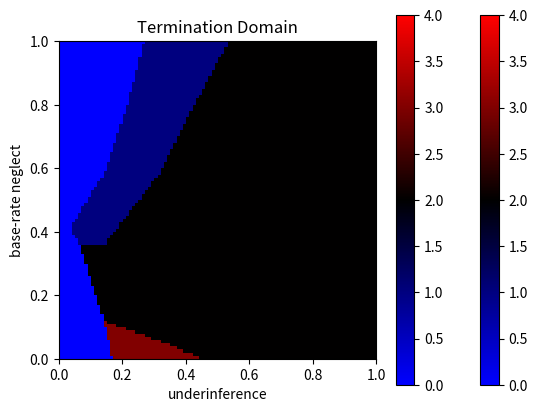

Source code (Python):
# -*- coding: utf-8 -*-
"""
Spyder Editor

This is a temporary script file.
"""
import numpy as np
import matplotlib.pyplot as plt
from matplotlib.pyplot import imshow, show, colorbar
import matplotlib.colors

# %% Code cell: Set Parameters
# PARAMETERS
diagnosticity=0.8
T=4
implementation_cost=400
testing_cost=10
prize=1000
prior_success=0.3

# %% Code cell: Generate vectors needed for calculations
thresholds_implementation = np.empty((100,100))
thresholds_implementation[:] = np.nan
thresholds_termination = np.empty([100, 100])
thresholds_termination[:] = np.nan

# %% Code cell: Start loop to calculate stopping behavior for any agent

column = 0
while column <=99:
    
    row = 0
    while row <=99:
        
        c_underinference = column/100+0.01
        d_brn = row/100+0.01
        
        # Create Vectors
        Strategy = np.empty((T+T+1,T+1))
        V = np.empty((T+T+1,T+1)) #V is the binomial tree
        V[:] = np.nan
        M = np.empty((T+T+1,7)) #M is vector that contains k (column 1), pSgk (column 2), pFgk (column 3), psgk (column 4), pfgk (column 5), payoff_commercialize (column 6), payoff_stop (column 7)
        M[:] = np.nan
        K = np.empty((3,T+1)) #for each t (row 1) K contains implementation threshold (row 2), termination threshold (row 3) 
        K[:] = np.nan
        
        
        # Calculate Posteriors for each possible k
        k = T
        while k >=-T:
            
            M[T+k,0] = k
            pSgk = (((diagnosticity/(1-diagnosticity))**k))**c_underinference /((((1-prior_success)/prior_success))**d_brn+((diagnosticity/(1-diagnosticity))**k)**c_underinference)
            M[T+k,1] = pSgk
            pFgk = 1-(((diagnosticity/(1-diagnosticity))**k))**c_underinference /((((1-prior_success)/prior_success))**d_brn+((diagnosticity/(1-diagnosticity))**k)**c_underinference)
            M[T+k,2] = pFgk
            psgk = diagnosticity*pSgk+(1-diagnosticity)*pFgk
            M[T+k,3] = psgk
            pfgk = diagnosticity*pFgk+(1-diagnosticity)*pSgk
            M[T+k,4] = pFgk
            implement = -implementation_cost+pSgk * prize
            M[T+k,5] = implement
            stop = max(-implementation_cost+pSgk * prize,0)
            M[T+k,6]=stop
            
            k -= 1
        
        # Calculate V_T
        k = T
        while k >=-T:
            

            V[T+k,T]=M[T+k,6]
            # Strategy in T (1 if implement and 0 if terminate)
            if V[T+k,T]==0:
                Strategy[T+k,T]=0
                thresholds_termination[row,column]=T
            elif V[T+k,T]==M[T+k,5]:
                Strategy[T+k,T]=1
                thresholds_implementation[row,column]=T
                
            k-= 2

        
        # Backward Induction V_t(t,k)
        t=T-1
        while t>=1:
            
            k=t
            while k>=-t:
                
                test = -testing_cost+M[T+k,3]*V[T+k+1,t+1]+M[T+k,4]*V[T+k-1,t+1]
                value_function = max(M[T+k,6],test)
                V[T+k,t]=value_function
                # Strategy in t
                if Strategy[T+k+1,t+1]==1 and Strategy[T+k-1,t+1]==1:
                    Strategy[T+k,t]=1
                    thresholds_implementation[row,column]=t
                elif Strategy[T+k+1,t+1]==0 and Strategy[T+k,t+1]==0:
                    Strategy[T+k,t]=0
                    thresholds_termination[row,column]=t
                elif V[T+k,t]==M[T+k,5]:
                    Strategy[T+k,t]=1
                    thresholds_implementation[row,column]=t
                elif V[T+k,t]==0:
                    Strategy[T+k,t]=0
                    thresholds_termination[row,column]=t
                else:
                    Strategy[T+k,t]=2
                
                k-=2
            
            t-=1
          
        # Backward Induction V_0
        test_start = -testing_cost+(prior_success*diagnosticity+(1-prior_success)*(1-diagnosticity))*V[T+1,1]+(prior_success*(1-diagnosticity)+(1-prior_success)*diagnosticity)*V[T-1,1]
        value_function_start = max(max(0,-implementation_cost+prior_success * prize),test_start)
        V[T,0]=value_function_start
        # Strategy in t
        if Strategy[T+1,1]==1 and Strategy[T-1,1]==1:
            Strategy[T,0]=1
            thresholds_implementation[row,column]=0
            thresholds_termination[row,column]=0
        elif Strategy[T+1,1]==0 and Strategy[T-1,1]==0:
            Strategy[T,0]=0
            thresholds_implementation[row,column]=0
            thresholds_termination[row,column]=0
        elif V[T,0]==(-implementation_cost+prior_success * prize):
            Strategy[T,0]=1
            thresholds_implementation[row,column]=0
            thresholds_termination[row,column]=0
        elif V[T,0]==0:
            Strategy[T,0]=0
            thresholds_implementation[row,column]=0
            thresholds_termination[row,column]=0
        else:
            Strategy[T,0]=2
                    
        del V
        del M
        del K
        
        row += 1
        
    column += 1
 
# %% Code cell: Generate plots

plot_thresholds_implementation=np.flipud(thresholds_implementation);
plot_thresholds_termination=np.flipud(thresholds_termination);

#Implementation Thresholds
#To-Do: Improve resolution of plot
#To-Do: Change colorbar boundaries from min_val to max_val without changing colorscheme and only label discrete values
matrix_flattened = thresholds_implementation.flatten()
min_val = min(matrix_flattened)
max_val = max(matrix_flattened)
if max_val - thresholds_implementation[99,99] > thresholds_implementation[99,99] - min_val:
    norm=plt.Normalize(thresholds_implementation[99,99]-max_val,max_val)
else:
    norm=plt.Normalize(min_val, 2*(thresholds_implementation[99,99]-min_val))
cmap = matplotlib.colors.LinearSegmentedColormap.from_list("", ["blue","black","red"])
imshow(plot_thresholds_implementation,extent=[0,1,0,1], cmap=cmap, norm=norm)
colorbar()
plt.xlabel('underinference')
plt.ylabel('base-rate neglect')
plt.title('Implementation Domain')
show() #have to show this in first graph div

#Termination Thresholds
#To-Do: Improve resolution of plot
#To-Do: Change colorbar boundaries from min_val to max_val without changing colorscheme and only label discrete values
matrix_flattened = thresholds_termination.flatten()
min_val = min(matrix_flattened)
max_val = max(matrix_flattened)
if max_val - thresholds_termination[99,99] > thresholds_termination[99,99] - min_val:
    norm=plt.Normalize(thresholds_termination[99,99]-max_val,max_val)
else:
    norm=plt.Normalize(min_val, 2*(thresholds_termination[99,99]-min_val))
cmap = matplotlib.colors.LinearSegmentedColormap.from_list("", ["blue","black","red"])
imshow(plot_thresholds_termination,extent=[0,1,0,1], cmap=cmap, norm=norm)
colorbar()
plt.xlabel('underinference')
plt.ylabel('base-rate neglect')
plt.title('Termination Domain')
show() # have to show this in second graph div